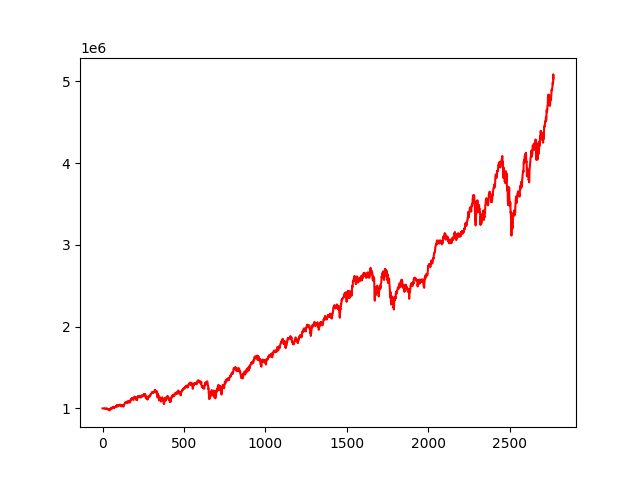

The file beside this chart, header and first rows:
, 0
0, 1000000
1, 999949
2, 1000019
3, 999704
4, 999687
5, 999392
6, 999026
7, 999052
8, 998346
9, 998259
10, 998257
11, 996020
12, 997798
13, 997502
14, 997738
15, 997463
16, 998150
17, 1000287
18, 998538
19, 997054
20, 996443
21, 997303
22, 996467
23, 997619
24, 999743
25, 999690
26, 996068
27, 996823
28, 996708
29, 995525
30, 991453
31, 991417
32, 990874
33, 989500
34, 986666
35, 991512
36, 990206
37, 989222
38, 987547
39, 983494
40, 982361
41, 983876
42, 978593
43, 977507
44, 975267
45, 983130
46, 985075
47, 990972
48, 994152
49, 991746
50, 996865
51, 1001470
52, 996417
53, 993603
54, 1006427
55, 1002932
56, 1006050
57, 1008477
58, 1004339
59, 998319
... 2,710 more rows
